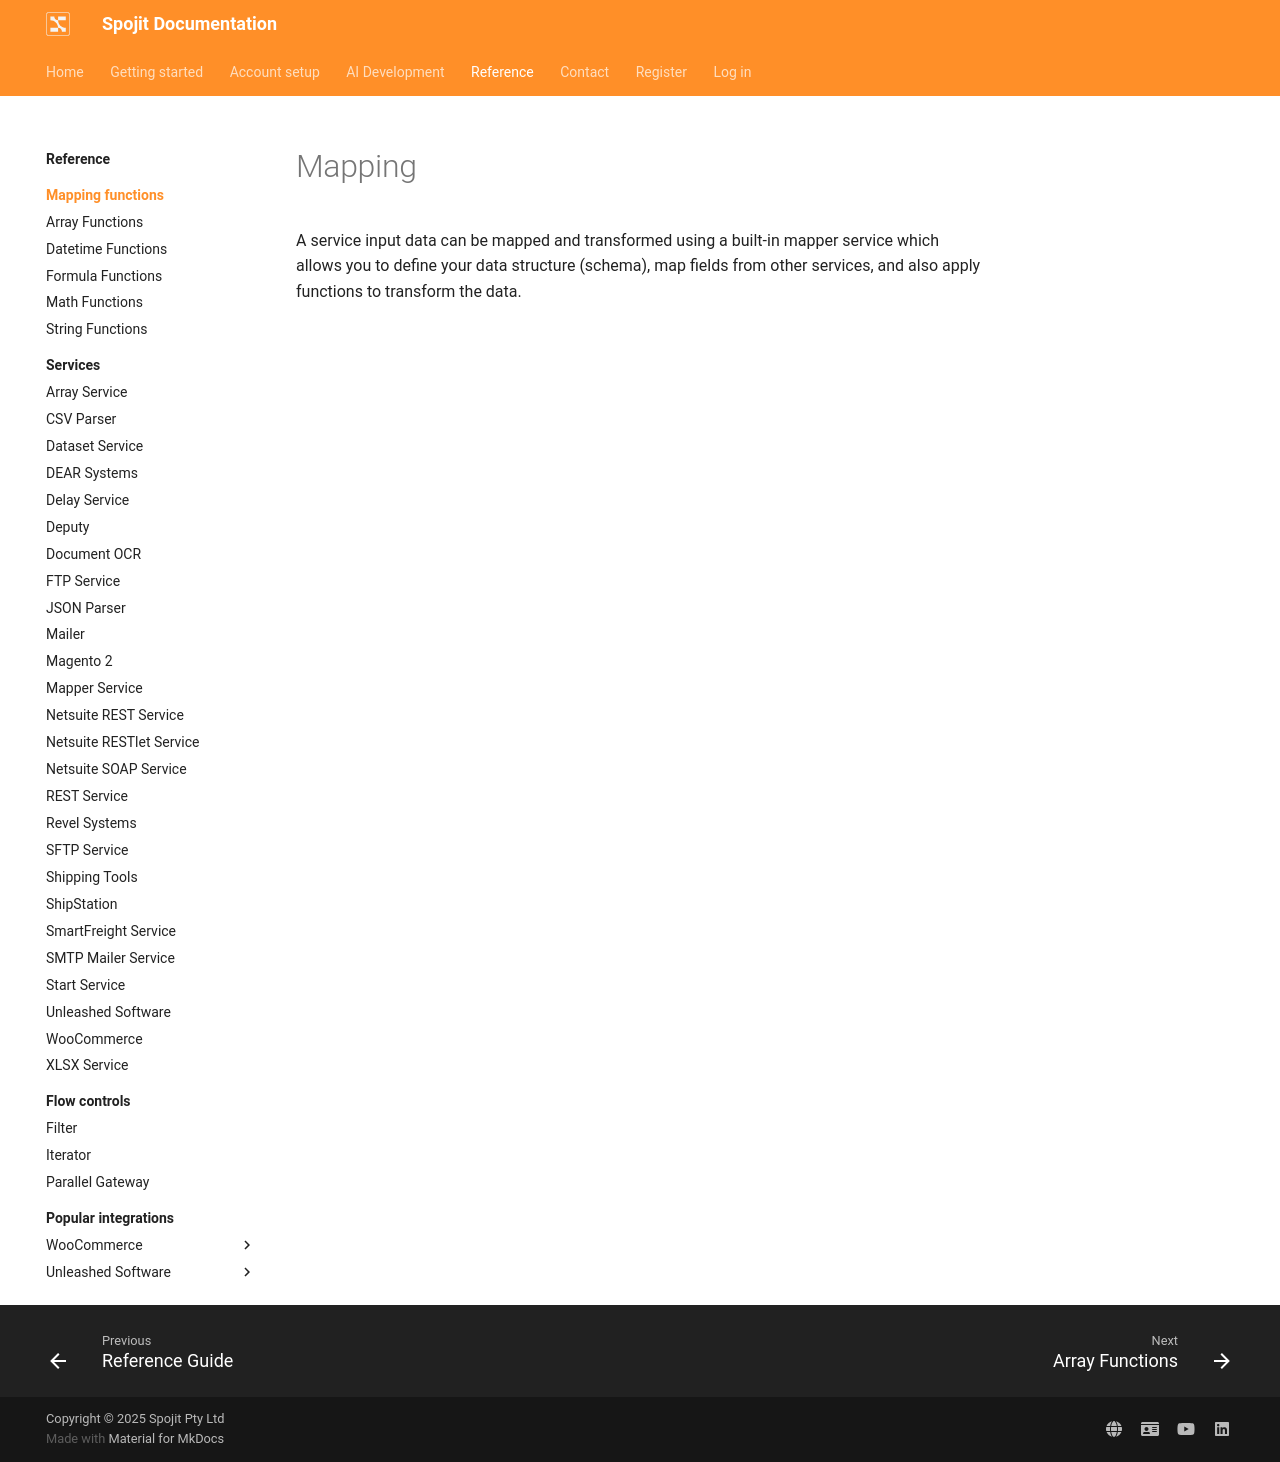

repository: spojit-flow/spojit-docs · page: reference/mapping/index.html · generator: mkdocs

---
template: overrides/main.html
---

# Mapping

A service input data can be mapped and transformed using a built-in mapper service which allows you to define your data structure (schema), map fields from other services, and also apply functions to transform the data.

![type:video](https://www.youtube.com/embed/4fCkJUXCe1A)
